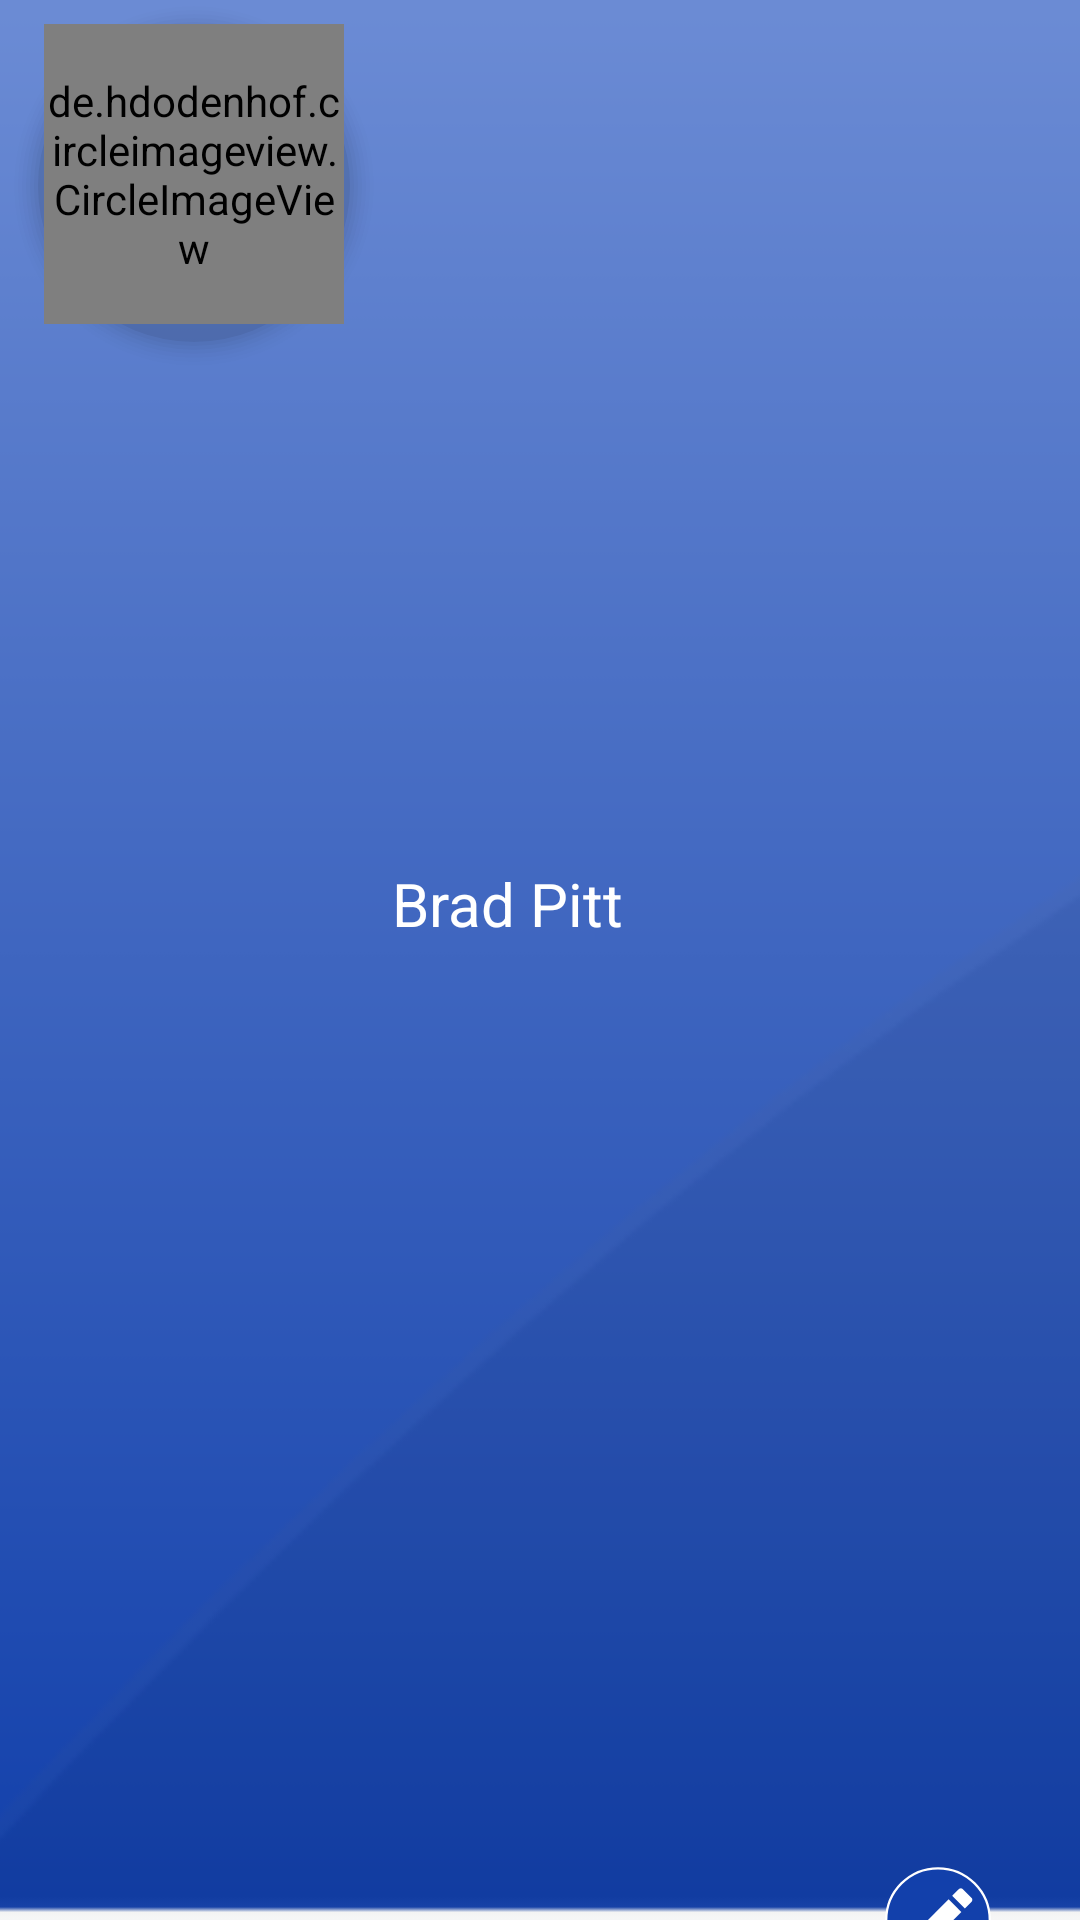

Here is an Android app screen rendered from its layout file. Give the layout XML and the strings, colors and styles it references.
<!-- AndroidManifest.xml: application theme AppTheme -->
<!-- res/layout/navigation_header.xml -->
<?xml version="1.0" encoding="utf-8"?>
<androidx.constraintlayout.widget.ConstraintLayout xmlns:android="http://schemas.android.com/apk/res/android"
                                                   xmlns:app="http://schemas.android.com/apk/res-auto"
                                                   xmlns:tools="http://schemas.android.com/tools"
                                                   android:orientation="vertical"
                                                   android:layout_width="match_parent"
                                                   android:id="@+id/nav_view_header"
                                                   android:layout_height="wrap_content">


    <ImageView
            android:layout_width="match_parent"
            android:layout_height="match_parent"
            android:src="@drawable/navigation_header_background"
            android:scaleType="centerCrop"
            app:layout_constraintStart_toStartOf="parent"
            app:layout_constraintTop_toTopOf="parent"
            android:id="@+id/header_back_image"
            app:layout_constraintEnd_toEndOf="parent" android:layout_marginEnd="-3dp"/>

    <Button android:layout_width="120dp" android:layout_height="120dp"
            android:stateListAnimator="@null"
            android:background="@drawable/circle_big_shadow"
            android:id="@+id/button_shadow"
            app:layout_constraintStart_toStartOf="@+id/circleImageView"
            app:layout_constraintEnd_toEndOf="@+id/circleImageView"
            app:layout_constraintBottom_toBottomOf="@+id/circleImageView"
            app:layout_constraintTop_toTopOf="@+id/circleImageView"
            app:layout_constraintHorizontal_bias="0.5"
            app:layout_constraintVertical_bias="0.3"/>

    <de.hdodenhof.circleimageview.CircleImageView
            android:layout_width="@dimen/dimen_100"
            android:layout_height="@dimen/dimen_100"
            app:civ_border_width="@dimen/dimen_2"
            app:civ_border_color="@color/colorLiteText"
            android:id="@+id/circleImageView"
            android:layout_marginTop="8dp"
            android:layout_marginStart="8dp"

            app:layout_constraintStart_toStartOf="parent" android:layout_marginEnd="8dp"
            app:layout_constraintEnd_toEndOf="parent" app:layout_constraintHorizontal_bias="0.027"
            app:layout_constraintTop_toTopOf="parent" app:layout_constraintBottom_toBottomOf="parent"
            app:layout_constraintVertical_bias="0.0"/>

    <TextView android:layout_width="36dp" android:layout_height="36dp"
              android:id="@+id/edit_profile"
              android:elevation="7dp"
              android:background="@drawable/ic_edit_circle"
              android:stateListAnimator="@xml/animate_press"
              app:layout_constraintEnd_toEndOf="@+id/header_back_image" android:layout_marginEnd="32dp"
              app:layout_constraintTop_toBottomOf="@+id/header_back_image"
              app:layout_constraintBottom_toBottomOf="@+id/header_back_image"
              app:layout_constraintVertical_bias="0.578" android:layout_marginBottom="8dp"/>

    
    
    
    
    
    
    
    
    
    

    <TextView
            android:text="Brad Pitt"
            android:id="@+id/user_name_text_view"
            android:textColor="@color/colorLiteText"
            android:layout_width="0dp" android:layout_height="65dp"
            android:layout_marginTop="16dp"
            app:layout_constraintTop_toTopOf="parent" app:layout_constraintEnd_toEndOf="@+id/header_back_image"
            android:layout_marginEnd="@dimen/dimen_16"
            android:textSize="20sp"
            android:maxLines="2"
            android:ellipsize="end"
            android:singleLine="true"

            android:layout_marginBottom="16dp" app:layout_constraintBottom_toBottomOf="@+id/header_back_image"
            app:layout_constraintStart_toEndOf="@+id/circleImageView" android:layout_marginStart="16dp"/>


</androidx.constraintlayout.widget.ConstraintLayout>
<!-- resources referenced by this layout -->
<resources>
  <color name="colorLiteText">#FFFFFF</color>
  <dimen name="dimen_100">100dp</dimen>
  <dimen name="dimen_16">16dp</dimen>
  <dimen name="dimen_2">2dp</dimen>
  <!-- drawable circle_big_shadow: vector/xml drawable (drawable, 2355 chars, omitted) -->
  <!-- drawable ic_edit_circle (drawable) -->
  <vector xmlns:android="http://schemas.android.com/apk/res/android"
      android:width="24dp"
      android:height="24dp"
      android:viewportWidth="24"
      android:viewportHeight="24">
    <path
        android:pathData="M12,12m-11.5,0a11.5,11.5 0,1 1,23 0a11.5,11.5 0,1 1,-23 0"
        android:strokeWidth="0.5"
        android:fillColor="@color/colorPrimary"
        android:strokeColor="#fff"/>
    <path
        android:pathData="M6,15.761v2.832L8.832,18.593l8.357,-8.357L14.357,7.404Z"
        android:fillColor="#fff"/>
    <path
        android:pathData="M19.371,6.984 L17.608,5.221a0.757,0.757 0,0 0,-1.069 0L15.157,6.6 17.991,9.435l1.382,-1.382A0.757,0.757 0,0 0,19.371 6.984Z"
        android:fillColor="#fff"/>
  </vector>
  <!-- drawable ic_edit_profile (drawable) -->
  <vector xmlns:android="http://schemas.android.com/apk/res/android"
      android:width="40dp"
      android:height="40dp"
      android:viewportWidth="40"
      android:viewportHeight="40">
    <path
        android:pathData="M20,20m-20,0a20,20 0,1 1,40 0a20,20 0,1 1,-40 0"
        android:strokeWidth="2"
        android:fillColor="#1240ab"
        android:strokeColor="#00000000"/>
    <path
        android:pathData="M20,20m-19,0a19,19 0,1 1,38 0a19,19 0,1 1,-38 0"
        android:strokeWidth="2"
        android:fillColor="#00000000"
        android:strokeColor="#fbfbfb"/>
    <path
        android:pathData="M13.129,23.498 L11.296,29.179l5.681,-1.833Z"
        android:fillColor="#fff"/>
    <path
        android:pathData="M14.416,22.182l8.9407,-8.9407l3.8877,3.8877l-8.9407,8.9407z"
        android:fillColor="#fff"/>
    <path
        android:pathData="M29.346,13.694 L26.78,11.129a0.886,0.886 0,0 0,-1.283 0l-0.825,0.825 3.848,3.848 0.825,-0.825A0.886,0.886 0,0 0,29.346 13.694Z"
        android:fillColor="#fff"/>
  </vector>
  <!-- drawable navigation_header_background: png bitmap (drawable-hdpi, 5330 bytes) -->
  <style name="AppTheme" parent="Theme.AppCompat.Light.NoActionBar">
          
          <item name="colorPrimary">@color/colorPrimary</item>
          <item name="colorPrimaryDark">@color/colorPrimaryDark</item>
          <item name="colorAccent">@color/colorAccent</item>
  
      </style>
  <color name="colorPrimary">#1240AB</color>
  <color name="colorPrimaryDark">#06266F</color>
  <color name="colorAccent">#B8B8B8</color>
</resources>
